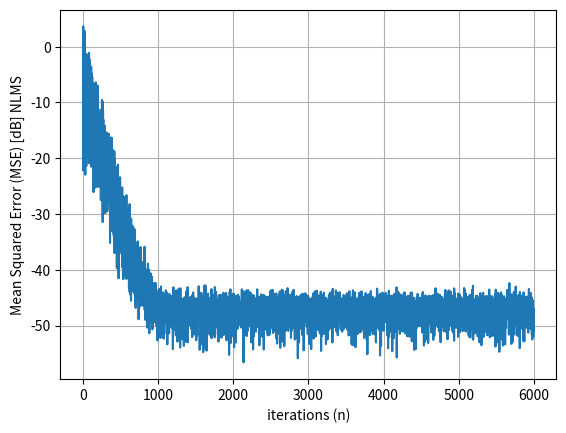
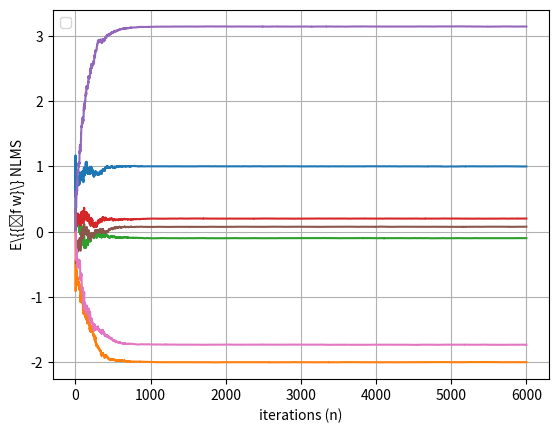

Here is the Python script that generated these plots, in order:
import numpy as np
import math 
import matplotlib.pyplot as plt
import random as rand


N = 6000 #numero de iteracoes

R = 10 #numero de realizacoes

mu = 5.5*10**(-1) #step-size

w0 =  np.array([[ 1],[-2], [-0.1], [0.2], [math.pi], [math.exp(-2.6)], [-math.sqrt(3)]])
#Diferente do codigo em matlab, aqui o w0 ja eh gerado como matriz coluna

sigma_z = 1*10**(-2) #desvio padrao do ruido
sigma_x = 1.0 #	desvio padrão do sinal de entrada

#Algoritmo adaptativo
mse = np.zeros((N,1))
Ew = np.zeros((len(w0), N))

for r in range(1,R):
	e = np.zeros((N, 1))
	x = np.zeros((len(w0),1))
	w = np.zeros((len(w0), N))

	v = 0
	for i in range(0, N-1):
		if (v+1>=len(w0)):
			x[v] = sigma_x * np.random.rand() 
		elif (v<len(w0)):
			x[v] = sigma_x * np.random.rand()
		
		d = np.dot( x.T, w0) + sigma_z*np.random.rand() #d esta saindo escalar
		e[i] = d - np.dot(w[:,i],x)  # 'e' is shaped as (2000, 1)

		
		if (v+1>=len(w0)):
			w[:,i+1] = w[:,i] + ((2*mu)/np.dot(x[:,0],x[:,0]))*e[i] * x[:,0] 
			v = 0
		elif (v<len(w0)):
			w[:,i+1] = w[:,i] + ((2*mu)/np.dot(x[:,0],x[:,0]))*e[i] * x[:,0]  
			v=v+1

	mse = e[:]**2 + mse
	Ew = w[:,range(0,N)] + Ew #w is shaped as (len(w0), 1)


MSE = mse/r
Ew = Ew/r


#Gera os graficos
MSE = MSE.reshape(N)
MSE=10*np.log10(MSE)
plt.plot(MSE)
plt.ylabel('Mean Squared Error (MSE) [dB] NLMS')
plt.xlabel('iterations (n)')
plt.grid(True)
plt.figure()

for i in range (len(w0)):
	plt.plot ( Ew[i,:])
plt.ylabel('E\{{\bf w}\} NLMS')
plt.xlabel('iterations (n)')
plt.legend(loc="upper left")
plt.grid(True)
plt.show()